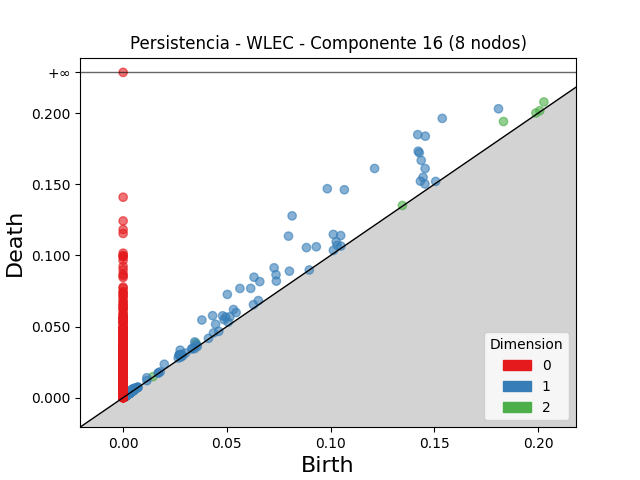

Values plotted in this chart, from the file beside it:
dimension, birth, death
2, 0.1834, 0.1942
2, 0.2028, 0.2079
2, 0.03503, 0.03842
2, 0.199, 0.2001
2, 0.2009, 0.2018
2, 0.1346, 0.1351
2, 0.004247, 0.004681
2, 0.01438, 0.01477
2, 0.003079, 0.003316
2, 0.004761, 0.004945
2, 0.002975, 0.003149
2, 0.005595, 0.005765
2, 0.003579, 0.00374
2, 0.003302, 0.003457
2, 0.003112, 0.003239
2, 0.003261, 0.003376
2, 0.001881, 0.001989
2, 0.00402, 0.004111
2, 0.004696, 0.004783
2, 0.002669, 0.00275
2, 0.002373, 0.002444
2, 0.003321, 0.00339
2, 0.001512, 0.001581
2, 0.001876, 0.001944
2, 0.001969, 0.002018
2, 0.005614, 0.005656
2, 0.004699, 0.004737
2, 0.002502, 0.002536
2, 0.004713, 0.004738
2, 0.002472, 0.00249
2, 0.002871, 0.002888
2, 0.004205, 0.004218
2, 0.002033, 0.002036
2, 0.002105, 0.002107
1, 0.09843, 0.1469
1, 0.08146, 0.1278
1, 0.142, 0.1849
1, 0.1539, 0.1964
1, 0.1212, 0.1612
1, 0.1067, 0.1462
1, 0.1457, 0.1839
1, 0.07972, 0.1136
1, 0.1422, 0.1733
1, 0.1428, 0.1722
1, 0.1437, 0.1668
1, 0.05024, 0.07259
1, 0.181, 0.2031
1, 0.0631, 0.0847
1, 0.0563, 0.07678
1, 0.07279, 0.09131
1, 0.08839, 0.1055
1, 0.03796, 0.05458
1, 0.06589, 0.08158
1, 0.1456, 0.1611
1, 0.06151, 0.07684
1, 0.04314, 0.05764
1, 0.1013, 0.1148
1, 0.09314, 0.1061
1, 0.07371, 0.08643
1, 0.1446, 0.155
... 2,614 more rows
